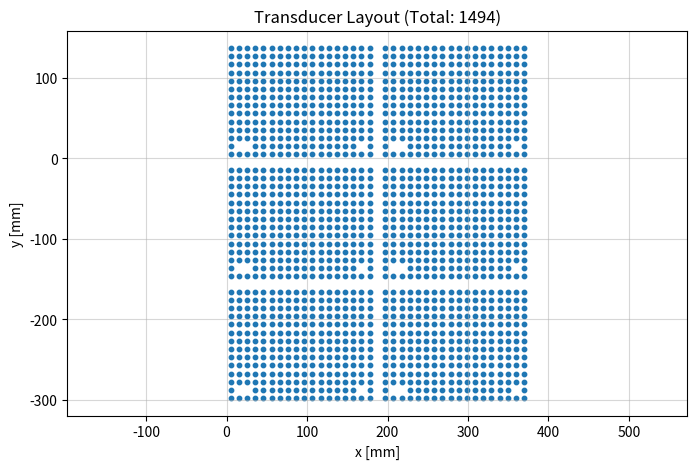

Write Python code to recreate this figure.
import matplotlib.pyplot as plt
import numpy as np

# AUTDの配置を描画して可視化するファイル

# 各AUTD3ユニットの定数（単位: mm）
TRANSDUCER_PITCH = 10.16  # トランスデューサ間のピッチ
NUM_COLS = 18 # 列数
NUM_ROWS = 14 # 行数
DEVICE_WIDTH = 192.0 # AUTDの幅
DEVICE_HEIGHT = 151.4 # AUTDの高さ

# トランスデューサ座標の生成（1台分）
def generate_transducer_positions():
    positions = []
    for i in range(NUM_COLS):
        for j in range(NUM_ROWS):
            # ネジ穴用に3つ抜けている　[(1,1), (2,1), (16,1)]
            if not (i in [1, 2, 16] and j == 1):
                x = i * TRANSDUCER_PITCH + 5.08  # 左マージン5.08mm
                y = j * TRANSDUCER_PITCH + 5.08  # 下マージン5.08mm
                positions.append([x, y])
    return np.array(positions)

# AUTD3配置（3行2列）に基づいて全体配置を生成
autd_arrangement = [
    [0, 0],
    [0, -1],
    [0, -2],
    [1, -2],
    [1, -1],
    [1, 0]
]

unit_positions = []
for col, row in autd_arrangement:
    offset_x = col * DEVICE_WIDTH
    offset_y = row * DEVICE_HEIGHT
    unit_pos = generate_transducer_positions() + np.array([offset_x, offset_y])
    unit_positions.append(unit_pos)

# 全トランスデューサ座標を結合
all_positions = np.vstack(unit_positions)

# 描画
plt.figure(figsize=(8, 5))
plt.scatter(all_positions[:, 0], all_positions[:, 1], s=10)
plt.title(f"Transducer Layout (Total: {len(all_positions)})")
plt.xlabel("x [mm]")
plt.ylabel("y [mm]")
plt.axis("equal")
plt.grid(True, alpha=0.5)
plt.show()
